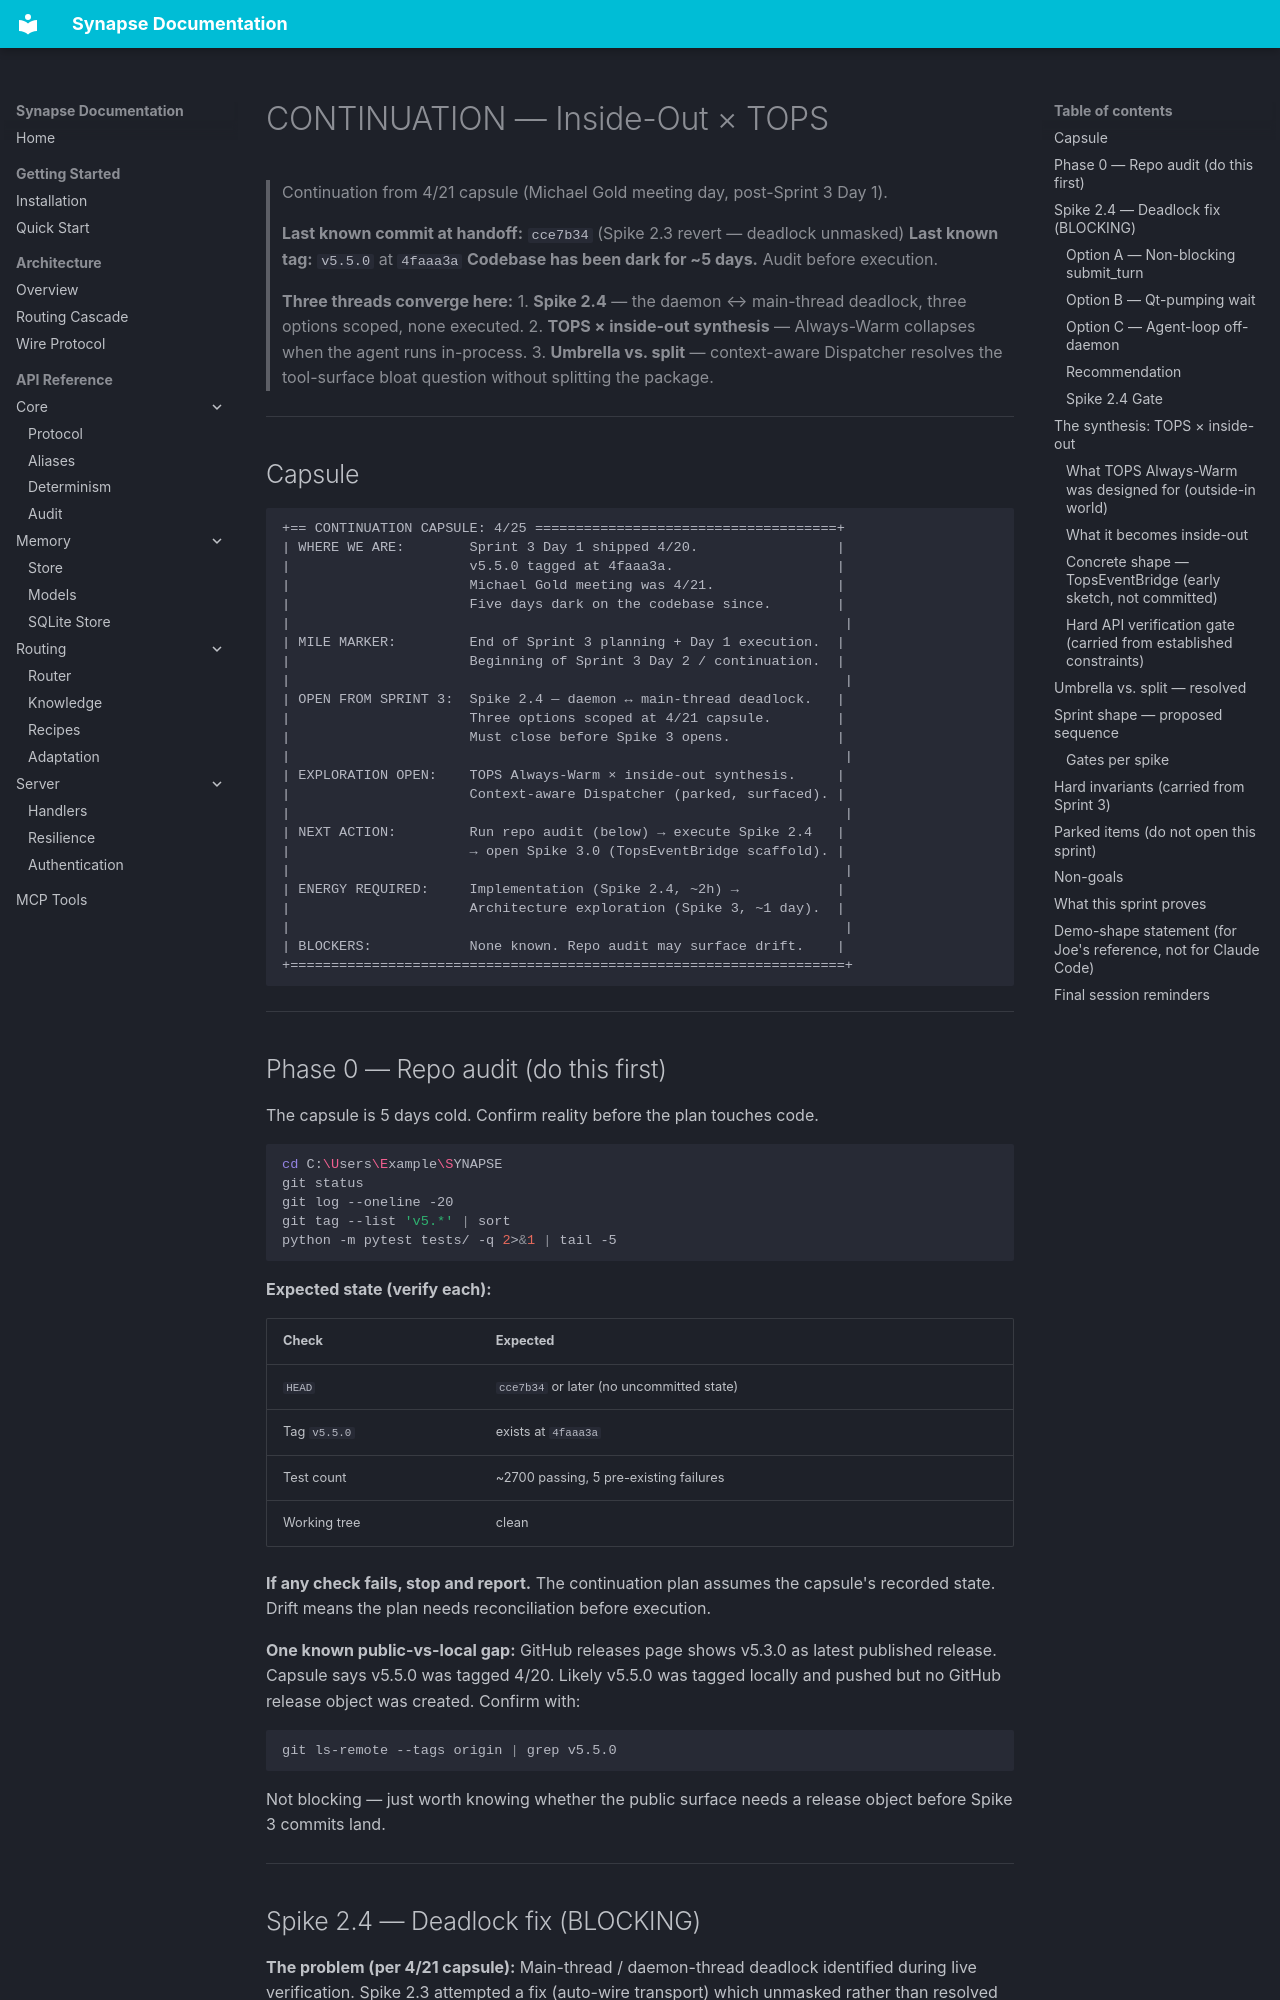

repository: JosephOIbrahim/Synapse · page: sprint3/CONTINUATION_INSIDE_OUT_TOPS/index.html · generator: mkdocs

# CONTINUATION — Inside-Out × TOPS

> Continuation from 4/21 capsule (Michael Gold meeting day, post-Sprint 3 Day 1).
>
> **Last known commit at handoff:** `cce7b34` (Spike 2.3 revert — deadlock unmasked)
> **Last known tag:** `v5.5.0` at `4faaa3a`
> **Codebase has been dark for ~5 days.** Audit before execution.
>
> **Three threads converge here:**
> 1. **Spike 2.4** — the daemon ↔ main-thread deadlock, three options scoped, none executed.
> 2. **TOPS × inside-out synthesis** — Always-Warm collapses when the agent runs in-process.
> 3. **Umbrella vs. split** — context-aware Dispatcher resolves the tool-surface bloat question without splitting the package.

---

## Capsule

```
+== CONTINUATION CAPSULE: 4/25 =====================================+
| WHERE WE ARE:        Sprint 3 Day 1 shipped 4/20.                 |
|                      v5.5.0 tagged at 4faaa3a.                    |
|                      Michael Gold meeting was 4/21.               |
|                      Five days dark on the codebase since.        |
|                                                                    |
| MILE MARKER:         End of Sprint 3 planning + Day 1 execution.  |
|                      Beginning of Sprint 3 Day 2 / continuation.  |
|                                                                    |
| OPEN FROM SPRINT 3:  Spike 2.4 — daemon ↔ main-thread deadlock.   |
|                      Three options scoped at 4/21 capsule.        |
|                      Must close before Spike 3 opens.             |
|                                                                    |
| EXPLORATION OPEN:    TOPS Always-Warm × inside-out synthesis.     |
|                      Context-aware Dispatcher (parked, surfaced). |
|                                                                    |
| NEXT ACTION:         Run repo audit (below) → execute Spike 2.4   |
|                      → open Spike 3.0 (TopsEventBridge scaffold). |
|                                                                    |
| ENERGY REQUIRED:     Implementation (Spike 2.4, ~2h) →            |
|                      Architecture exploration (Spike 3, ~1 day).  |
|                                                                    |
| BLOCKERS:            None known. Repo audit may surface drift.    |
+====================================================================+
```

---

## Phase 0 — Repo audit (do this first)

The capsule is 5 days cold. Confirm reality before the plan touches code.

```bash
cd C:\Users\Example\SYNAPSE
git status
git log --oneline -20
git tag --list 'v5.*' | sort
python -m pytest tests/ -q 2>&1 | tail -5
```

**Expected state (verify each):**

| Check | Expected |
|---|---|
| `HEAD` | `cce7b34` or later (no uncommitted state) |
| Tag `v5.5.0` | exists at `4faaa3a` |
| Test count | ~2700 passing, 5 pre-existing failures |
| Working tree | clean |

**If any check fails, stop and report.** The continuation plan assumes the capsule's recorded state. Drift means the plan needs reconciliation before execution.

**One known public-vs-local gap:** GitHub releases page shows v5.3.0 as latest published release. Capsule says v5.5.0 was tagged 4/20. Likely v5.5.0 was tagged locally and pushed but no GitHub release object was created. Confirm with:

```bash
git ls-remote --tags origin | grep v5.5.0
```

Not blocking — just worth knowing whether the public surface needs a release object before Spike 3 commits land.

---
